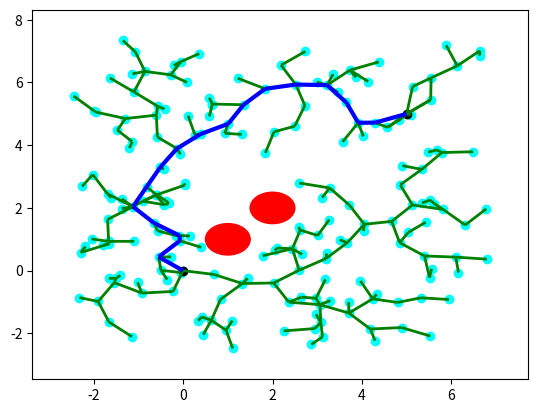

Reproduce this figure in Python.
'''
MIT License
[redacted]
This work is licensed under the terms of the MIT license, see <https://opensource.org/licenses/MIT>.  
'''

import numpy as np
from random import random
import matplotlib.pyplot as plt
from matplotlib import collections  as mc
from collections import deque
def main():
    class Line():
        ''' Define line '''
        def __init__(self, p0, p1):
            self.p = np.array(p0)
            self.dirn = np.array(p1) - np.array(p0)
            self.dist = np.linalg.norm(self.dirn)
            self.dirn /= self.dist # normalize
    
        def path(self, t):
            return self.p + t * self.dirn
    
    
    def Intersection(line, center, radius):
        ''' Check line-sphere (circle) intersection '''
        a = np.dot(line.dirn, line.dirn)
        b = 2 * np.dot(line.dirn, line.p - center)
        c = np.dot(line.p - center, line.p - center) - radius * radius
    
        discriminant = b * b - 4 * a * c
        if discriminant < 0:
            return False
    
        t1 = (-b + np.sqrt(discriminant)) / (2 * a);
        t2 = (-b - np.sqrt(discriminant)) / (2 * a);
    
        if (t1 < 0 and t2 < 0) or (t1 > line.dist and t2 > line.dist):
            return False
    
        return True
    
    
    
    def distance(x, y):
        return np.linalg.norm(np.array(x) - np.array(y))
    
    
    def isInObstacle(vex, obstacles, radius):
        for obs in obstacles:
            if distance(obs, vex) < radius:
                return True
        return False
    
    
    def isThruObstacle(line, obstacles, radius):
        for obs in obstacles:
            if Intersection(line, obs, radius):
                return True
        return False
    
    
    def nearest(G, vex, obstacles, radius):
        Nvex = None
        Nidx = None
        minDist = float("inf")
    
        for idx, v in enumerate(G.vertices):
            line = Line(v, vex)
            if isThruObstacle(line, obstacles, radius):
                continue
    
            dist = distance(v, vex)
            if dist < minDist:
                minDist = dist
                Nidx = idx
                Nvex = v
    
        return Nvex, Nidx
    
    
    def newVertex(randvex, nearvex, stepSize):
        dirn = np.array(randvex) - np.array(nearvex)
        length = np.linalg.norm(dirn)
        dirn = (dirn / length) * min (stepSize, length)
    
        newvex = (nearvex[0]+dirn[0], nearvex[1]+dirn[1])
        return newvex
    
    
    def window(startpos, endpos):
        ''' Define seach window - 2 times of start to end rectangle'''
        width = endpos[0] - startpos[0]
        height = endpos[1] - startpos[1]
        winx = startpos[0] - (width / 2.)
        winy = startpos[1] - (height / 2.)
        return winx, winy, width, height
    
    
    def isInWindow(pos, winx, winy, width, height):
        ''' Restrict new vertex insides search window'''
        if winx < pos[0] < winx+width and \
            winy < pos[1] < winy+height:
            return True
        else:
            return False
    
    
    class Graph:
        ''' Define graph '''
        def __init__(self, startpos, endpos):
            self.startpos = startpos
            self.endpos = endpos
    
            self.vertices = [startpos]
            self.edges = []
            self.success = False
    
            self.vex2idx = {startpos:0}
            self.neighbors = {0:[]}
            self.distances = {0:0.}
    
            self.sx = endpos[0] - startpos[0]
            self.sy = endpos[1] - startpos[1]
    
        def add_vex(self, pos):
            try:
                idx = self.vex2idx[pos]
            except:
                idx = len(self.vertices)
                self.vertices.append(pos)
                self.vex2idx[pos] = idx
                self.neighbors[idx] = []
            return idx
    
        def add_edge(self, idx1, idx2, cost):
            self.edges.append((idx1, idx2))
            self.neighbors[idx1].append((idx2, cost))
            self.neighbors[idx2].append((idx1, cost))
    
    
        def randomPosition(self):
            rx = random()
            ry = random()
    
            posx = self.startpos[0] - (self.sx / 2.) + rx * self.sx * 2
            posy = self.startpos[1] - (self.sy / 2.) + ry * self.sy * 2
            return posx, posy
    
    
    def RRT(startpos, endpos, obstacles, n_iter, radius, stepSize):
        ''' RRT algorithm '''
        G = Graph(startpos, endpos)
    
        for _ in range(n_iter):
            randvex = G.randomPosition()
            if isInObstacle(randvex, obstacles, radius):
                continue
    
            nearvex, nearidx = nearest(G, randvex, obstacles, radius)
            if nearvex is None:
                continue
    
            newvex = newVertex(randvex, nearvex, stepSize)
    
            newidx = G.add_vex(newvex)
            dist = distance(newvex, nearvex)
            G.add_edge(newidx, nearidx, dist)
    
            dist = distance(newvex, G.endpos)
            if dist < 2 * radius:
                endidx = G.add_vex(G.endpos)
                G.add_edge(newidx, endidx, dist)
                G.success = True
                #print('success')
                # break
        return G
    
    
    def RRT_star(startpos, endpos, obstacles, n_iter, radius, stepSize):
        ''' RRT star algorithm '''
        G = Graph(startpos, endpos)
    
        for _ in range(n_iter):
            randvex = G.randomPosition()
            if isInObstacle(randvex, obstacles, radius):
                continue
    
            nearvex, nearidx = nearest(G, randvex, obstacles, radius)
            if nearvex is None:
                continue
    
            newvex = newVertex(randvex, nearvex, stepSize)
    
            newidx = G.add_vex(newvex)
            dist = distance(newvex, nearvex)
            G.add_edge(newidx, nearidx, dist)
            G.distances[newidx] = G.distances[nearidx] + dist
    
            # update nearby vertices distance (if shorter)
            for vex in G.vertices:
                if vex == newvex:
                    continue
    
                dist = distance(vex, newvex)
                if dist > radius:
                    continue
    
                line = Line(vex, newvex)
                if isThruObstacle(line, obstacles, radius):
                    continue
    
                idx = G.vex2idx[vex]
                if G.distances[newidx] + dist < G.distances[idx]:
                    G.add_edge(idx, newidx, dist)
                    G.distances[idx] = G.distances[newidx] + dist
    
            dist = distance(newvex, G.endpos)
            if dist < 2 * radius:
                endidx = G.add_vex(G.endpos)
                G.add_edge(newidx, endidx, dist)
                try:
                    G.distances[endidx] = min(G.distances[endidx], G.distances[newidx]+dist)
                except:
                    G.distances[endidx] = G.distances[newidx]+dist
    
                G.success = True
                #print('success')
                # break
        return G
    
    
    
    def dijkstra(G):
        '''
      Dijkstra algorithm for finding shortest path from start position to end.
      '''
        srcIdx = G.vex2idx[G.startpos]
        dstIdx = G.vex2idx[G.endpos]
    
        # build dijkstra
        nodes = list(G.neighbors.keys())
        dist = {node: float('inf') for node in nodes}
        prev = {node: None for node in nodes}
        dist[srcIdx] = 0
    
        while nodes:
            curNode = min(nodes, key=lambda node: dist[node])
            nodes.remove(curNode)
            if dist[curNode] == float('inf'):
                break
    
            for neighbor, cost in G.neighbors[curNode]:
                newCost = dist[curNode] + cost
                if newCost < dist[neighbor]:
                    dist[neighbor] = newCost
                    prev[neighbor] = curNode
    
        # retrieve path
        path = deque()
        curNode = dstIdx
        while prev[curNode] is not None:
            path.appendleft(G.vertices[curNode])
            curNode = prev[curNode]
        path.appendleft(G.vertices[curNode])
        return list(path)
    
    
    
    def plot(G, obstacles, radius, path=None):
        '''
      Plot RRT, obstacles and shortest path
      '''
        px = [x for x, y in G.vertices]
        py = [y for x, y in G.vertices]
        fig, ax = plt.subplots()
    
        for obs in obstacles:
            circle = plt.Circle(obs, radius, color='red')
            ax.add_artist(circle)
    
        ax.scatter(px, py, c='cyan')
        ax.scatter(G.startpos[0], G.startpos[1], c='black')
        ax.scatter(G.endpos[0], G.endpos[1], c='black')
    
        lines = [(G.vertices[edge[0]], G.vertices[edge[1]]) for edge in G.edges]
        lc = mc.LineCollection(lines, colors='green', linewidths=2)
        ax.add_collection(lc)
    
        if path is not None:
            paths = [(path[i], path[i+1]) for i in range(len(path)-1)]
            lc2 = mc.LineCollection(paths, colors='blue', linewidths=3)
            ax.add_collection(lc2)
    
        ax.autoscale()
        ax.margins(0.1)
        plt.show()
    
    
    def pathSearch(startpos, endpos, obstacles, n_iter, radius, stepSize):
        G = RRT_star(startpos, endpos, obstacles, n_iter, radius, stepSize)
        if G.success:
            path = dijkstra(G)
            # plot(G, obstacles, radius, path)
            return path
    
    
    if __name__ == '__main__':
        startpos = (0., 0.)
        endpos = (5., 5.)
        obstacles = [(1., 1.), (2., 2.)]
        n_iter = 200
        radius = 0.5
        stepSize = 0.7
    
        G = RRT_star(startpos, endpos, obstacles, n_iter, radius, stepSize)
        # G = RRT(startpos, endpos, obstacles, n_iter, radius, stepSize)
    
        if G.success:
            path = dijkstra(G)
            print(path)
            plot(G, obstacles, radius, path)
        else:
            plot(G, obstacles, radius)
main()